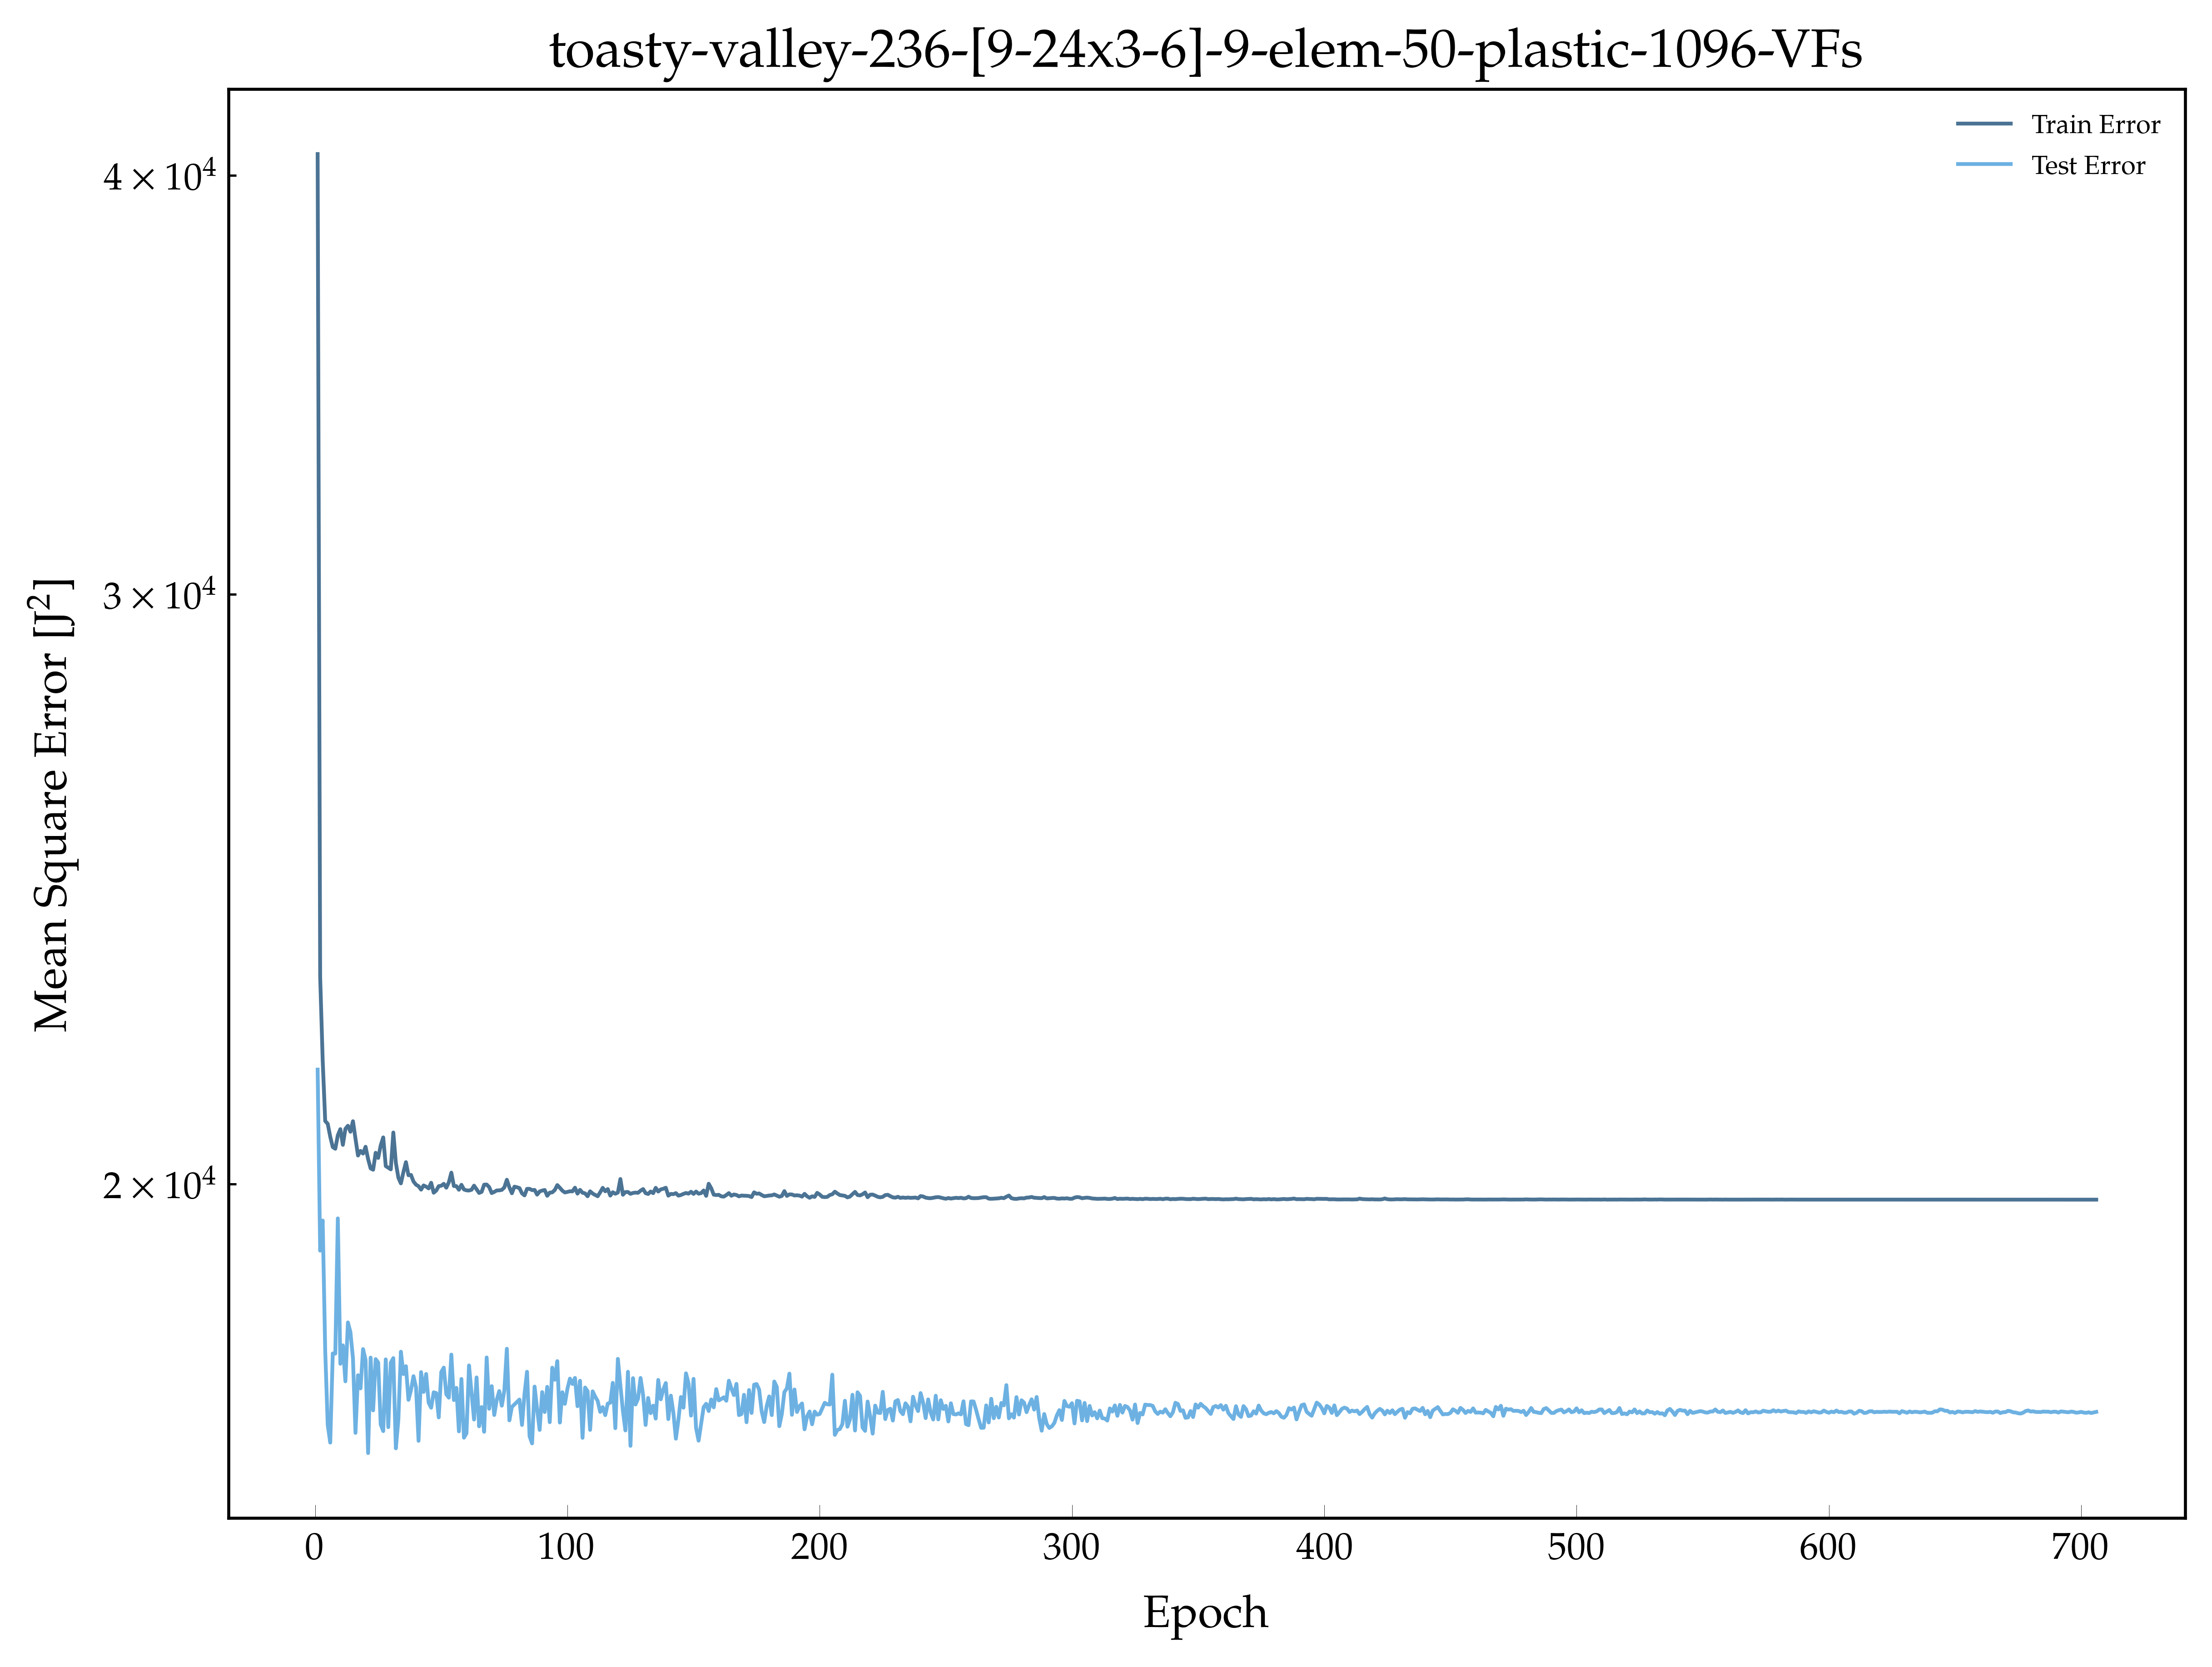

Source data for this figure (header and first rows):
, epoch, loss, val_loss
0, 1.0, 40592, 21639
1, 2.0, 23067, 19108
2, 3.0, 21779, 19508
3, 4.0, 20888, 17838
4, 5.0, 20848, 16952
5, 6.0, 20663, 16747
6, 7.0, 20517, 17805
7, 8.0, 20494, 17803
8, 9.0, 20684, 19536
9, 10.0, 20772, 17679
10, 11.0, 20549, 17904
11, 12.0, 20775, 17467
12, 13.0, 20820, 18189
13, 14.0, 20734, 18067
14, 15.0, 20885, 17746
15, 16.0, 20637, 16860
16, 17.0, 20399, 17541
17, 18.0, 20463, 17382
18, 19.0, 20426, 17858
19, 20.0, 20522, 17726
20, 21.0, 20349, 16627
21, 22.0, 20219, 17754
22, 23.0, 20201, 17122
23, 24.0, 20437, 17736
24, 25.0, 20365, 17694
25, 26.0, 20541, 16957
26, 27.0, 20654, 16880
27, 28.0, 20251, 17733
28, 29.0, 20228, 16926
29, 30.0, 20206, 17692
30, 31.0, 20724, 17748
31, 32.0, 20298, 16681
32, 33.0, 20090, 17013
33, 34.0, 20012, 17826
34, 35.0, 20167, 17555
35, 36.0, 20306, 17650
36, 37.0, 20124, 17246
37, 38.0, 20128, 17362
38, 39.0, 20037, 17529
39, 40.0, 19994, 17395
40, 41.0, 19973, 16767
41, 42.0, 19926, 17578
42, 43.0, 19984, 17340
43, 44.0, 19967, 17556
44, 45.0, 19943, 17212
45, 46.0, 20020, 17154
46, 47.0, 19884, 17336
47, 48.0, 19913, 17327
48, 49.0, 19974, 17039
49, 50.0, 19980, 17578
50, 51.0, 20005, 17633
51, 52.0, 19953, 17312
52, 53.0, 20026, 17272
53, 54.0, 20160, 17791
54, 55.0, 19976, 17244
55, 56.0, 19974, 17389
56, 57.0, 19925, 16877
57, 58.0, 19992, 17495
58, 59.0, 19928, 16804
59, 60.0, 19917, 16854
... 646 more rows
